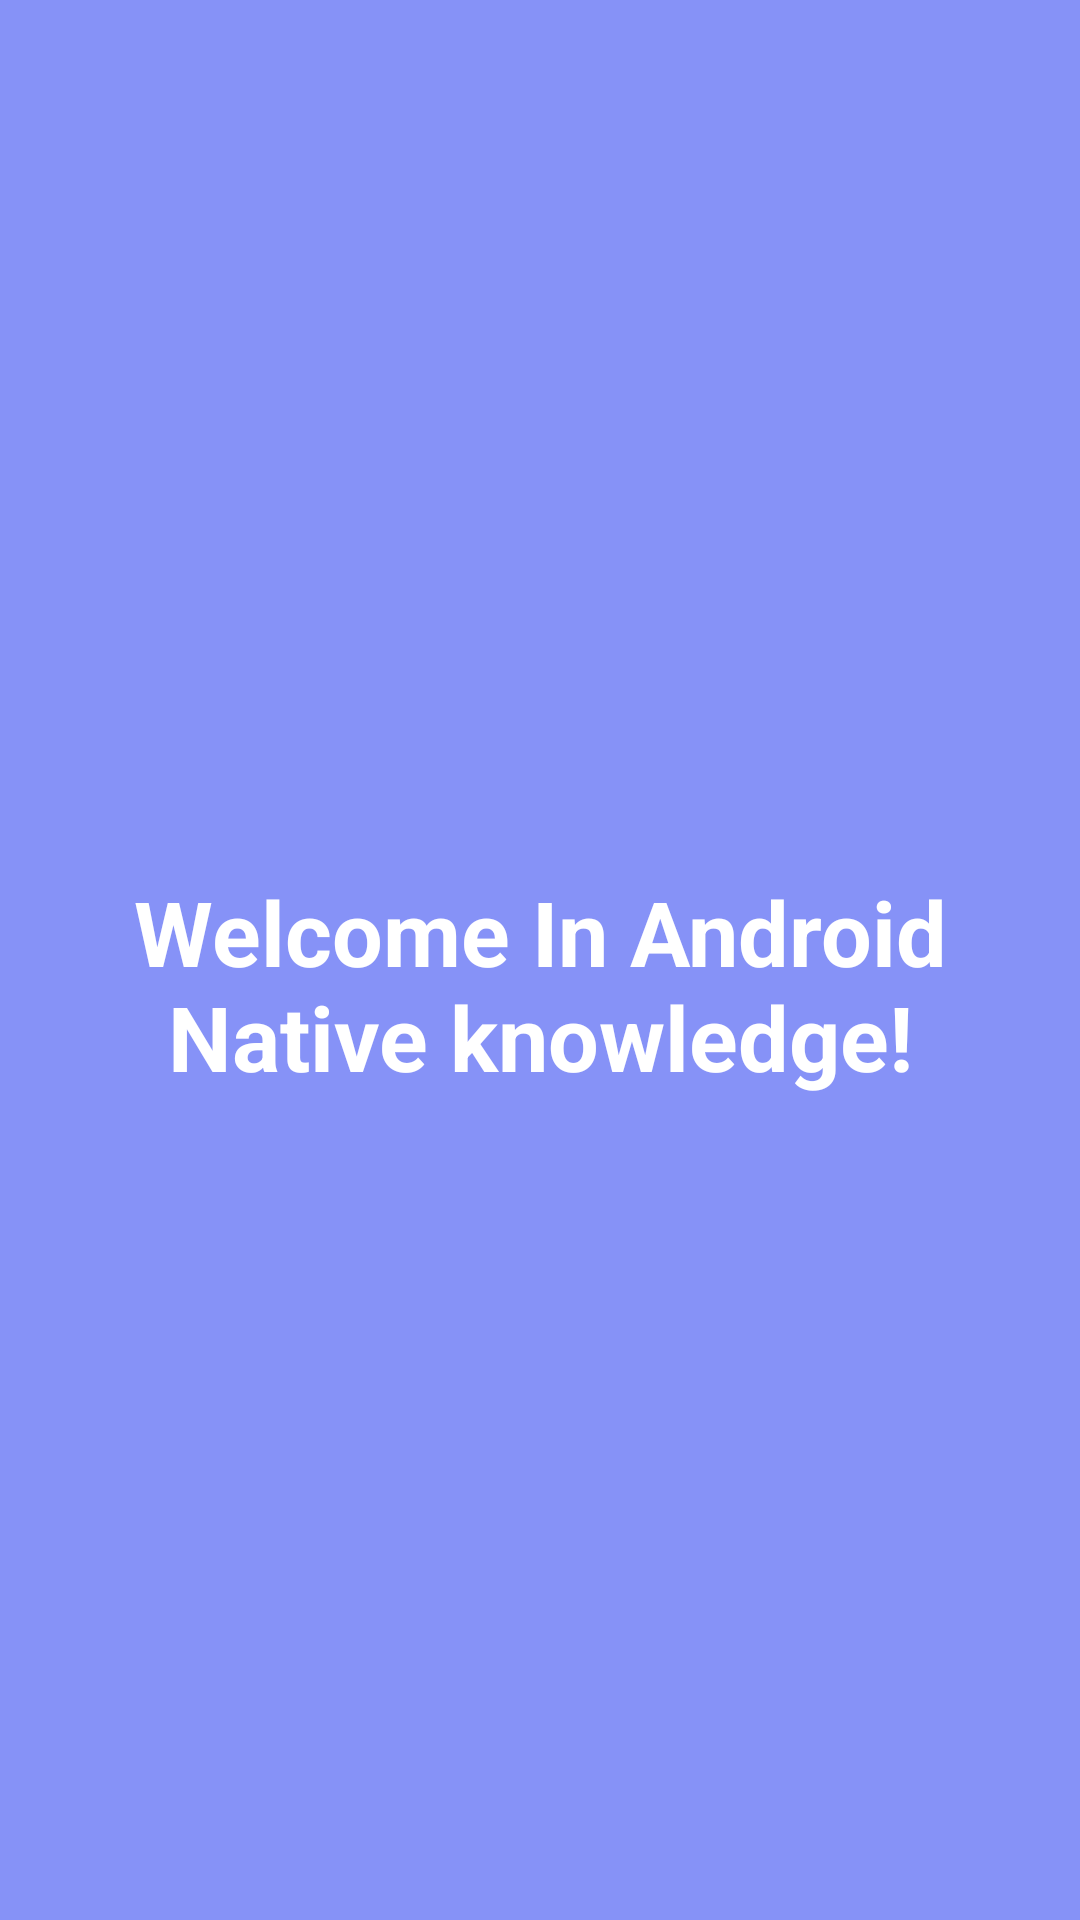

Produce the Android XML layout that renders to this screen, including the resource entries it uses.
<!-- AndroidManifest.xml: application theme Theme.NativeKotlinCollection -->
<!-- res/layout/activity_splash.xml -->
<?xml version="1.0" encoding="utf-8"?>
<androidx.constraintlayout.widget.ConstraintLayout xmlns:android="http://schemas.android.com/apk/res/android"
    xmlns:app="http://schemas.android.com/apk/res-auto"
    xmlns:tools="http://schemas.android.com/tools"
    android:id="@+id/main"
    android:layout_width="match_parent"
    android:background="@color/lightpurple"
    android:layout_height="match_parent"
    tools:context=".SplashActivity">

    <TextView
        android:id="@+id/textView"
        android:layout_width="wrap_content"
        android:layout_height="wrap_content"
        android:text="Welcome In Android Native knowledge!"
android:textSize="30sp"
        android:gravity="center"
       android:textColor="@color/white"
        android:textStyle="bold"
        app:layout_constraintBottom_toBottomOf="parent"
        app:layout_constraintEnd_toEndOf="parent"
        app:layout_constraintHorizontal_bias="0.498"
        app:layout_constraintStart_toStartOf="parent"
        app:layout_constraintTop_toTopOf="parent"
        app:layout_constraintVertical_bias="0.514" />
</androidx.constraintlayout.widget.ConstraintLayout>
<!-- resources referenced by this layout -->
<resources>
  <color name="lightpurple">#8692f7</color>
  <color name="white">#FFFFFFFF</color>
  <style name="Theme.NativeKotlinCollection" parent="Base.Theme.NativeKotlinCollection" />
  <style name="Base.Theme.NativeKotlinCollection" parent="Theme.Material3.DayNight.NoActionBar">
          
          
      </style>
</resources>
